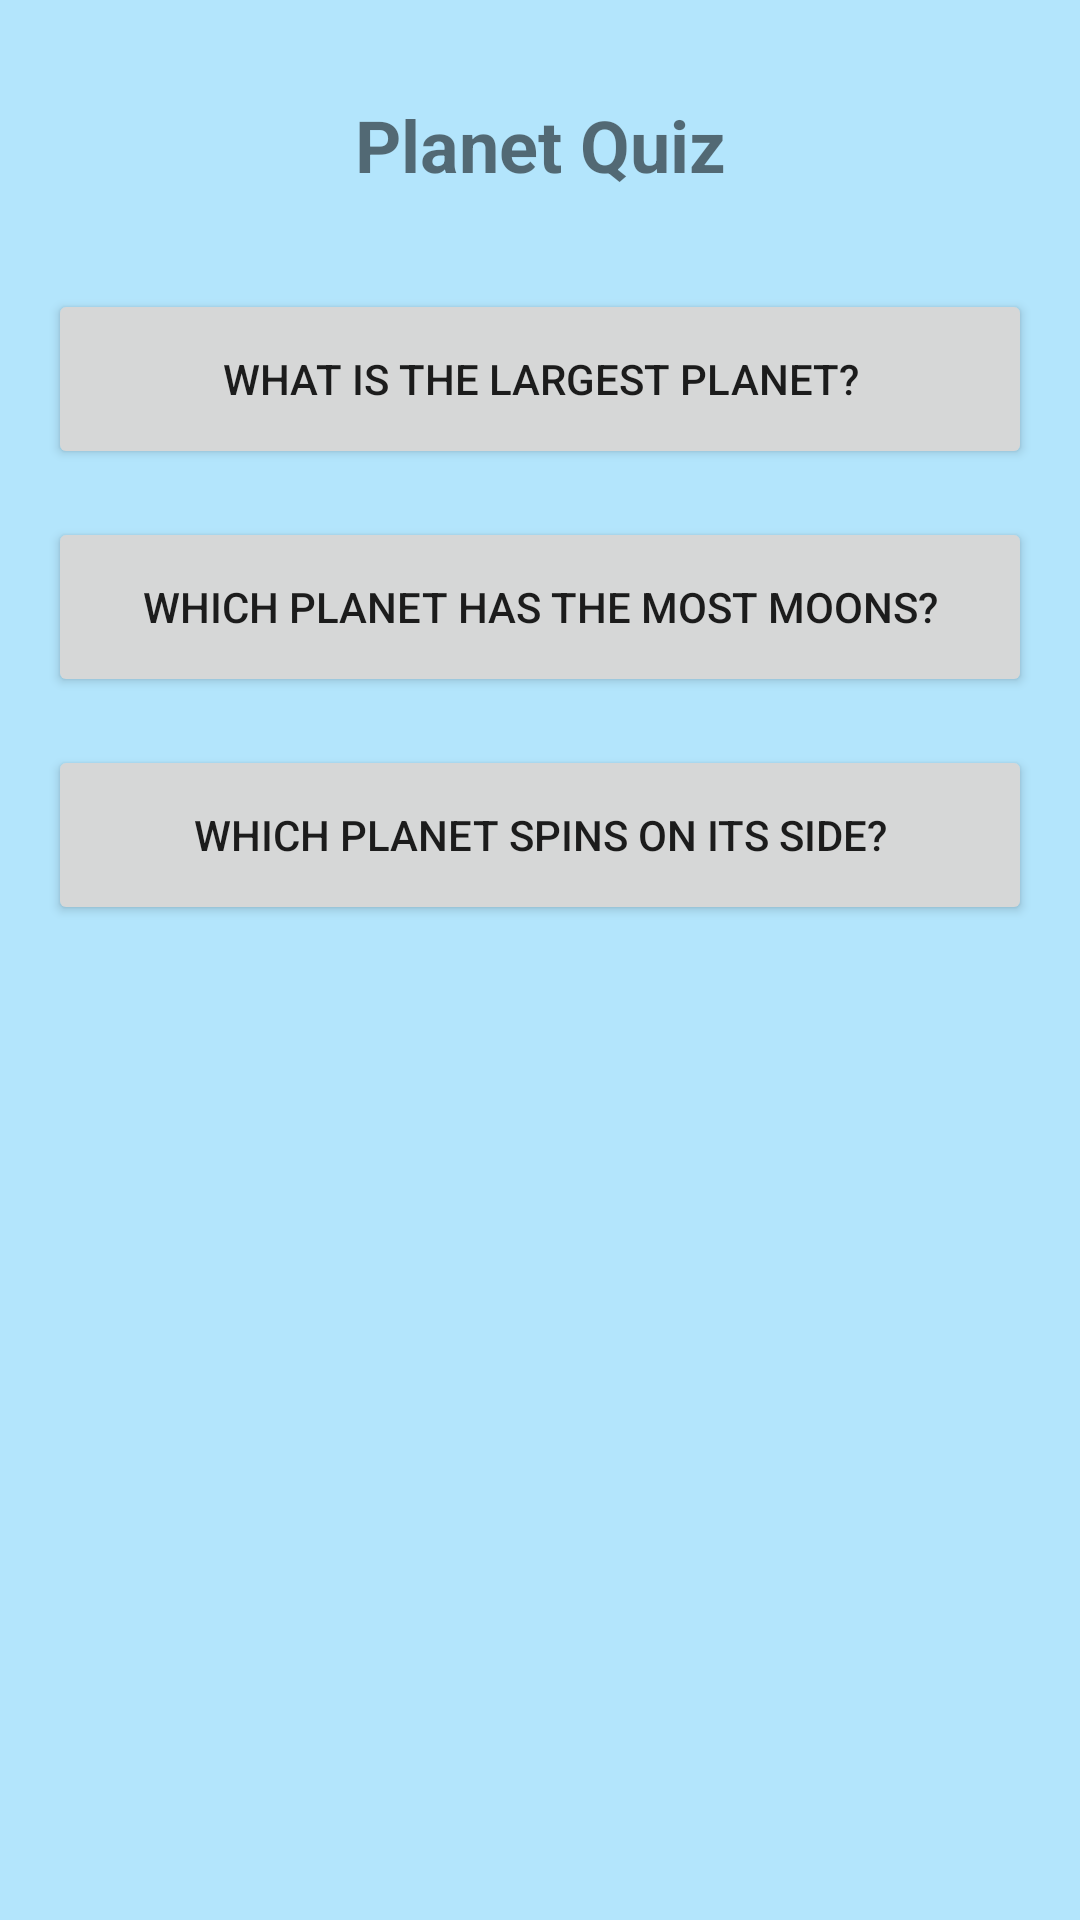

Produce the Android XML layout that renders to this screen, including the resource entries it uses.
<!-- AndroidManifest.xml: application theme Theme.PlanetQuiz -->
<!-- res/layout/fragment_questions.xml -->
<?xml version="1.0" encoding="utf-8"?>
<androidx.constraintlayout.widget.ConstraintLayout xmlns:android="http://schemas.android.com/apk/res/android"
    xmlns:app="http://schemas.android.com/apk/res-auto"
    android:layout_width="match_parent"
    android:background="@color/bck_primary"
    android:layout_height="match_parent">

    <TextView
        android:id="@+id/tv_question"
        android:layout_width="wrap_content"
        android:layout_height="wrap_content"
        android:layout_marginStart="16dp"
        android:layout_marginTop="32dp"
        android:layout_marginEnd="16dp"
        android:text="@string/planet_quiz"
        android:textSize="24sp"
        android:textStyle="bold"
        app:layout_constraintEnd_toEndOf="parent"
        app:layout_constraintStart_toStartOf="parent"
        app:layout_constraintTop_toTopOf="parent" />

    <Button
        android:id="@+id/btn_question_one"
        android:layout_width="0dp"
        android:layout_height="60dp"
        android:layout_marginStart="16dp"
        android:layout_marginTop="32dp"
        android:layout_marginEnd="16dp"
        android:text="@string/question_one"
        app:layout_constraintEnd_toEndOf="parent"
        app:layout_constraintStart_toStartOf="parent"
        app:layout_constraintTop_toBottomOf="@+id/tv_question" />

    <Button
        android:id="@+id/btn_question_two"
        android:layout_width="0dp"
        android:layout_height="60dp"
        android:layout_marginStart="16dp"
        android:layout_marginTop="16dp"
        android:layout_marginEnd="16dp"
        android:text="@string/question_two"
        app:layout_constraintEnd_toEndOf="parent"
        app:layout_constraintHorizontal_bias="0.5"
        app:layout_constraintStart_toStartOf="parent"
        app:layout_constraintTop_toBottomOf="@+id/btn_question_one" />

    <Button
        android:id="@+id/btn_question_three"
        android:layout_width="0dp"
        android:layout_height="60dp"
        android:layout_marginStart="16dp"
        android:layout_marginTop="16dp"
        android:layout_marginEnd="16dp"
        android:layout_marginBottom="16dp"
        android:text="@string/question_three"
        app:layout_constraintBottom_toBottomOf="parent"
        app:layout_constraintEnd_toEndOf="parent"
        app:layout_constraintStart_toStartOf="parent"
        app:layout_constraintTop_toBottomOf="@+id/btn_question_two"
        app:layout_constraintVertical_bias="0.0" />
</androidx.constraintlayout.widget.ConstraintLayout>
<!-- resources referenced by this layout -->
<resources>
  <color name="bck_primary">#B3E5FC</color>
  <string name="planet_quiz">Planet Quiz</string>
  <string name="question_one">What is the largest planet?</string>
  <string name="question_three">Which planet spins on its side?</string>
  <string name="question_two">Which planet has the most moons?</string>
  <style name="Theme.PlanetQuiz" parent="Theme.MaterialComponents.DayNight.DarkActionBar">
          
          <item name="colorPrimary">#E64A19</item>
          <item name="colorPrimaryVariant">#FF5722</item>
          <item name="colorOnPrimary">@color/white</item>
          
          <item name="colorSecondary">#B3E5FC</item>
          <item name="colorSecondaryVariant">#B3E5FC</item>
          <item name="colorOnSecondary">@color/black</item>
          
          <item name="android:statusBarColor" tools:targetApi="l">?attr/colorPrimaryVariant</item>
          
      </style>
  <color name="white">#FFFFFFFF</color>
  <color name="black">#FF000000</color>
</resources>
